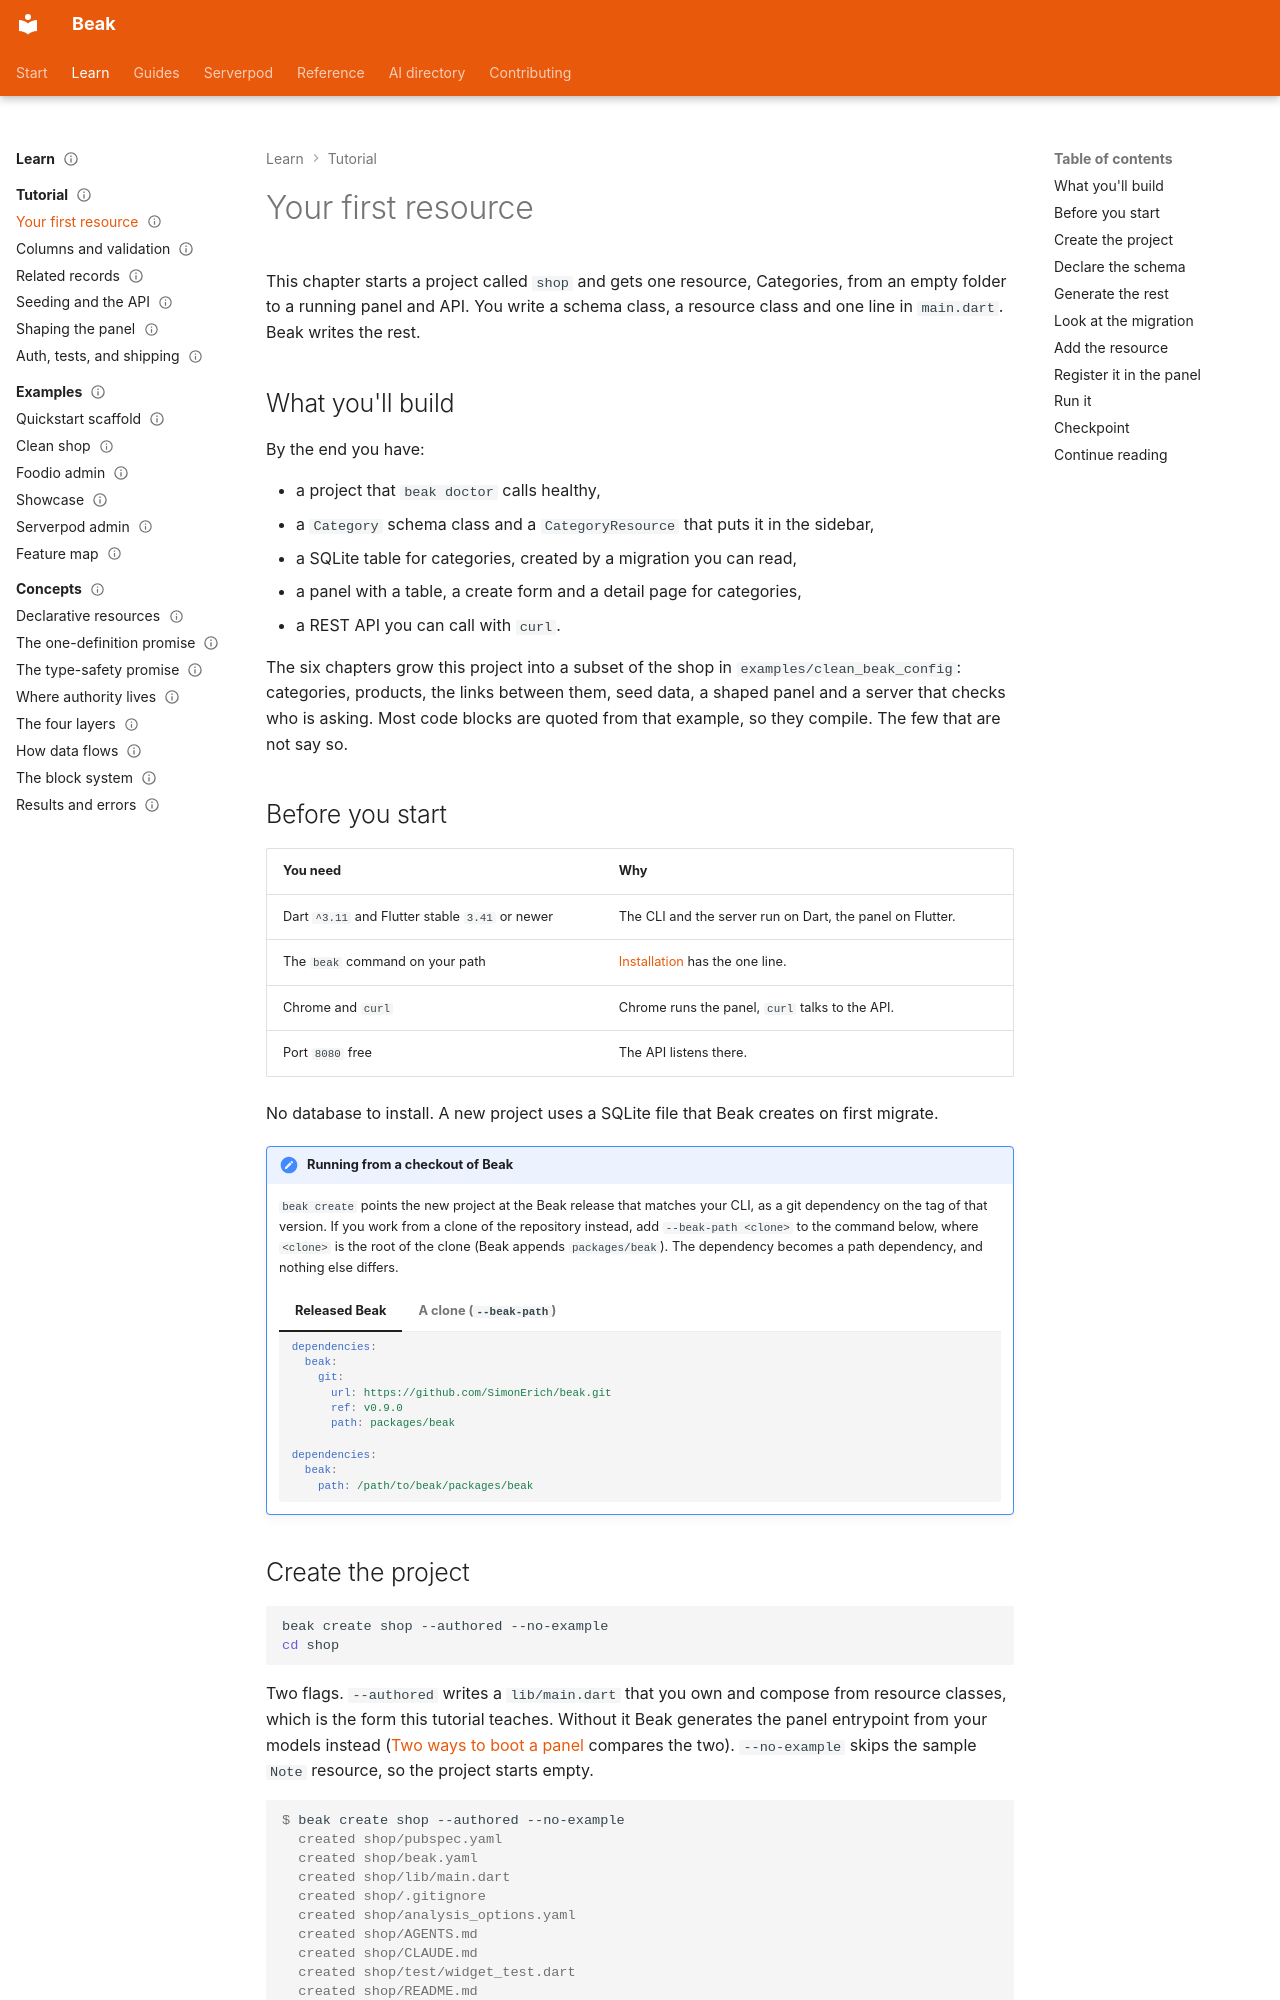

repository: SimonErich/beak · page: tutorial/01-your-first-resource/index.html · generator: mkdocs

---
title: Your first resource
description: Create a Beak project, declare a Category schema and its resource, run the migration and see the table, the form and the REST API Beak builds from them.
type: tutorial
audience: [beginner]
status: stable
---

# Your first resource

This chapter starts a project called `shop` and gets one resource, Categories, from an empty folder to a running panel and API. You write a schema class, a resource class and one line in `main.dart`. Beak writes the rest.

## What you'll build

By the end you have:

- a project that `beak doctor` calls healthy,
- a `Category` schema class and a `CategoryResource` that puts it in the sidebar,
- a SQLite table for categories, created by a migration you can read,
- a panel with a table, a create form and a detail page for categories,
- a REST API you can call with `curl`.

The six chapters grow this project into a subset of the shop in `examples/clean_beak_config`: categories, products, the links between them, seed data, a shaped panel and a server that checks who is asking. Most code blocks are quoted from that example, so they compile. The few that are not say so.

## Before you start

| You need | Why |
| --- | --- |
| Dart `^3.11` and Flutter stable `3.41` or newer | The CLI and the server run on Dart, the panel on Flutter. |
| The `beak` command on your path | [Installation](../start-here/installation.md) has the one line. |
| Chrome and `curl` | Chrome runs the panel, `curl` talks to the API. |
| Port `8080` free | The API listens there. |

No database to install. A new project uses a SQLite file that Beak creates on first migrate.

!!! note "Running from a checkout of Beak"
    `beak create` points the new project at the Beak release that matches your CLI, as a git dependency on the tag of that version. If you work from a clone of the repository instead, add `--beak-path <clone>` to the command below, where `<clone>` is the root of the clone (Beak appends `packages/beak`). The dependency becomes a path dependency, and nothing else differs.

    === "Released Beak"

        ```yaml
        dependencies:
          beak:
            git:
              url: https://github.com/SimonErich/beak.git
              ref: v0.9.0
              path: packages/beak
        ```

    === "A clone (`--beak-path`)"

        ```yaml
        dependencies:
          beak:
            path: /path/to/beak/packages/beak
        ```
